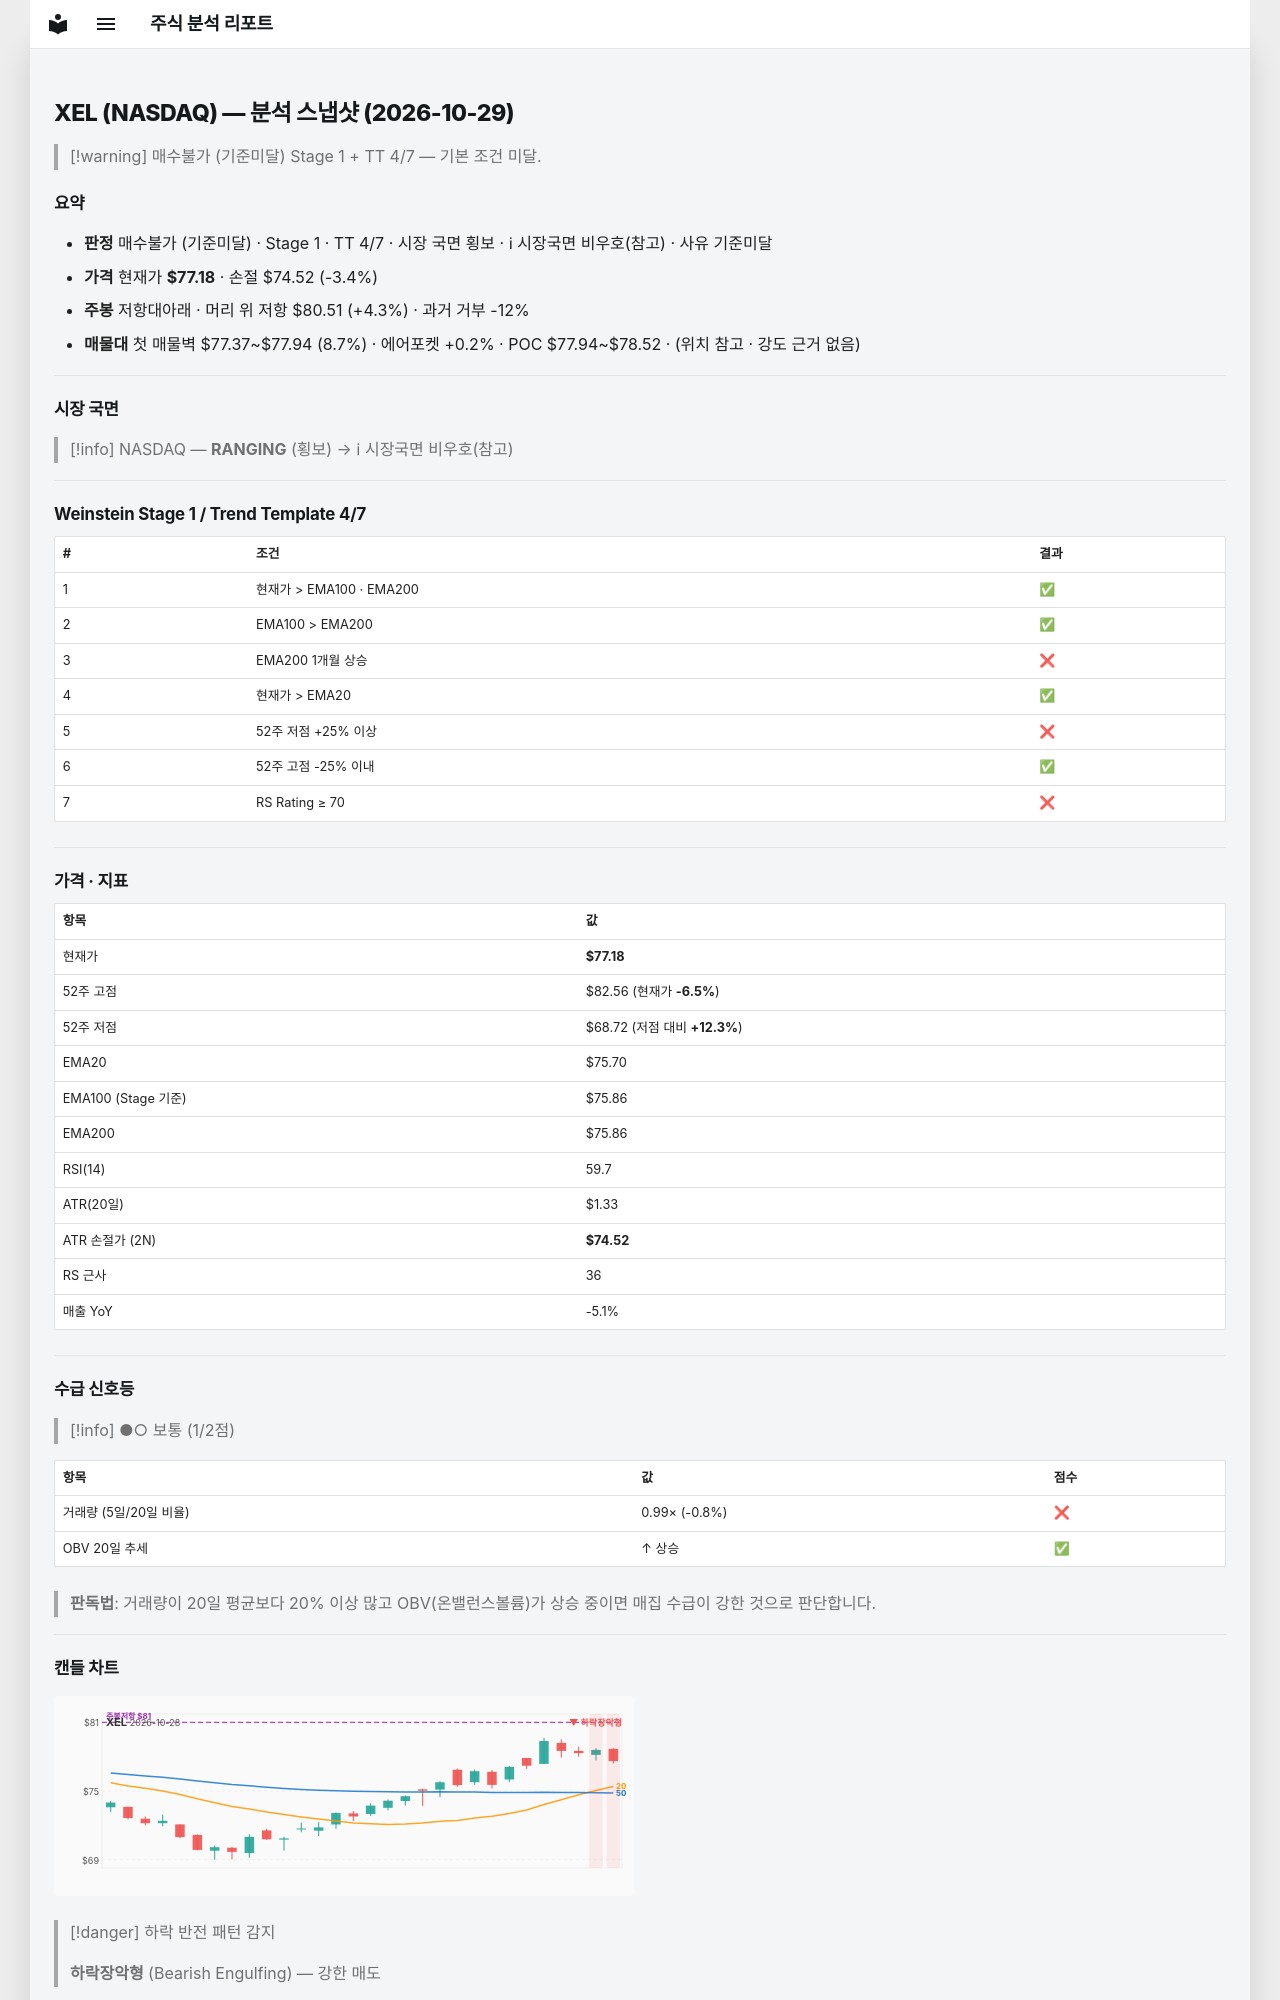

repository: soloandco/stock-reports · page: snapshots/XEL-2026-10-29/index.html · generator: mkdocs

---
type: analysis-snapshot
title: XEL 분석 스냅샷
ticker: XEL
market: NASDAQ
created: 2026-10-29
updated: 2026-10-29
bar-date: 2026-10-28
verdict: 매수불가
verdict-reason: 기준미달
real-rr: 1.25
sma50-gap-pct: 1.9
weekly-position: 저항대아래
weekly-overhead-price: 80.51
weekly-overhead-pct: 4.3
stage: 1
trend-template-score: 4
tt-max: 7
ma-set: ema-20-100-200
price: 77.18000030517578
stop-price: 74.51952478980012
market-regime: RANGING
supply-demand-score: 1/2
supply-demand-label: 보통
status: tracking
tags:
  - stock-agent
  - watchlist
  - XEL
  - analysis
related:
  - "[[analysis-template]]"
---

# XEL (NASDAQ) — 분석 스냅샷 (2026-10-29)

> [!warning] 매수불가 (기준미달)
> Stage 1 + TT 4/7 — 기본 조건 미달.

## 요약

- **판정** 매수불가 (기준미달) · Stage 1 · TT 4/7 · 시장 국면 횡보 · ℹ 시장국면 비우호(참고) · 사유 기준미달
- **가격** 현재가 **$77.18** · 손절 $74.52 (-3.4%)
- **주봉** 저항대아래 · 머리 위 저항 $80.51 (+4.3%) · 과거 거부 -12%
- **매물대** 첫 매물벽 $77.37~$77.94 (8.7%) · 에어포켓 +0.2% · POC $77.94~$78.52 · (위치 참고 · 강도 근거 없음)

---

## 시장 국면

> [!info] NASDAQ — **RANGING** (횡보) → ℹ 시장국면 비우호(참고)

---

## Weinstein Stage 1 / Trend Template 4/7

| # | 조건 | 결과 |
|---|------|------|
| 1 | 현재가 > EMA100 · EMA200 | ✅ |
| 2 | EMA100 > EMA200 | ✅ |
| 3 | EMA200 1개월 상승 | ❌ |
| 4 | 현재가 > EMA20 | ✅ |
| 5 | 52주 저점 +25% 이상 | ❌ |
| 6 | 52주 고점 -25% 이내 | ✅ |
| 7 | RS Rating ≥ 70 | ❌ |

---

## 가격 · 지표

| 항목 | 값 |
|------|---|
| 현재가 | **$77.18** |
| 52주 고점 | $82.56 (현재가 **-6.5%**) |
| 52주 저점 | $68.72 (저점 대비 **+12.3%**) |
| EMA20 | $75.70 |
| EMA100 (Stage 기준) | $75.86 |
| EMA200 | $75.86 |
| RSI(14) | 59.7 |
| ATR(20일) | $1.33 |
| ATR 손절가 (2N) | **$74.52** |
| RS 근사 | 36 |
| 매출 YoY | -5.1% |

---
## 수급 신호등

> [!info] ●○ 보통 (1/2점)

| 항목 | 값 | 점수 |
|------|------|------|
| 거래량 (5일/20일 비율) | 0.99× (-0.8%) | ❌ |
| OBV 20일 추세 | ↑ 상승 | ✅ |

> **판독법**: 거래량이 20일 평균보다 20% 이상 많고 OBV(온밸런스볼륨)가 상승 중이면 매집 수급이 강한 것으로 판단합니다.

---
